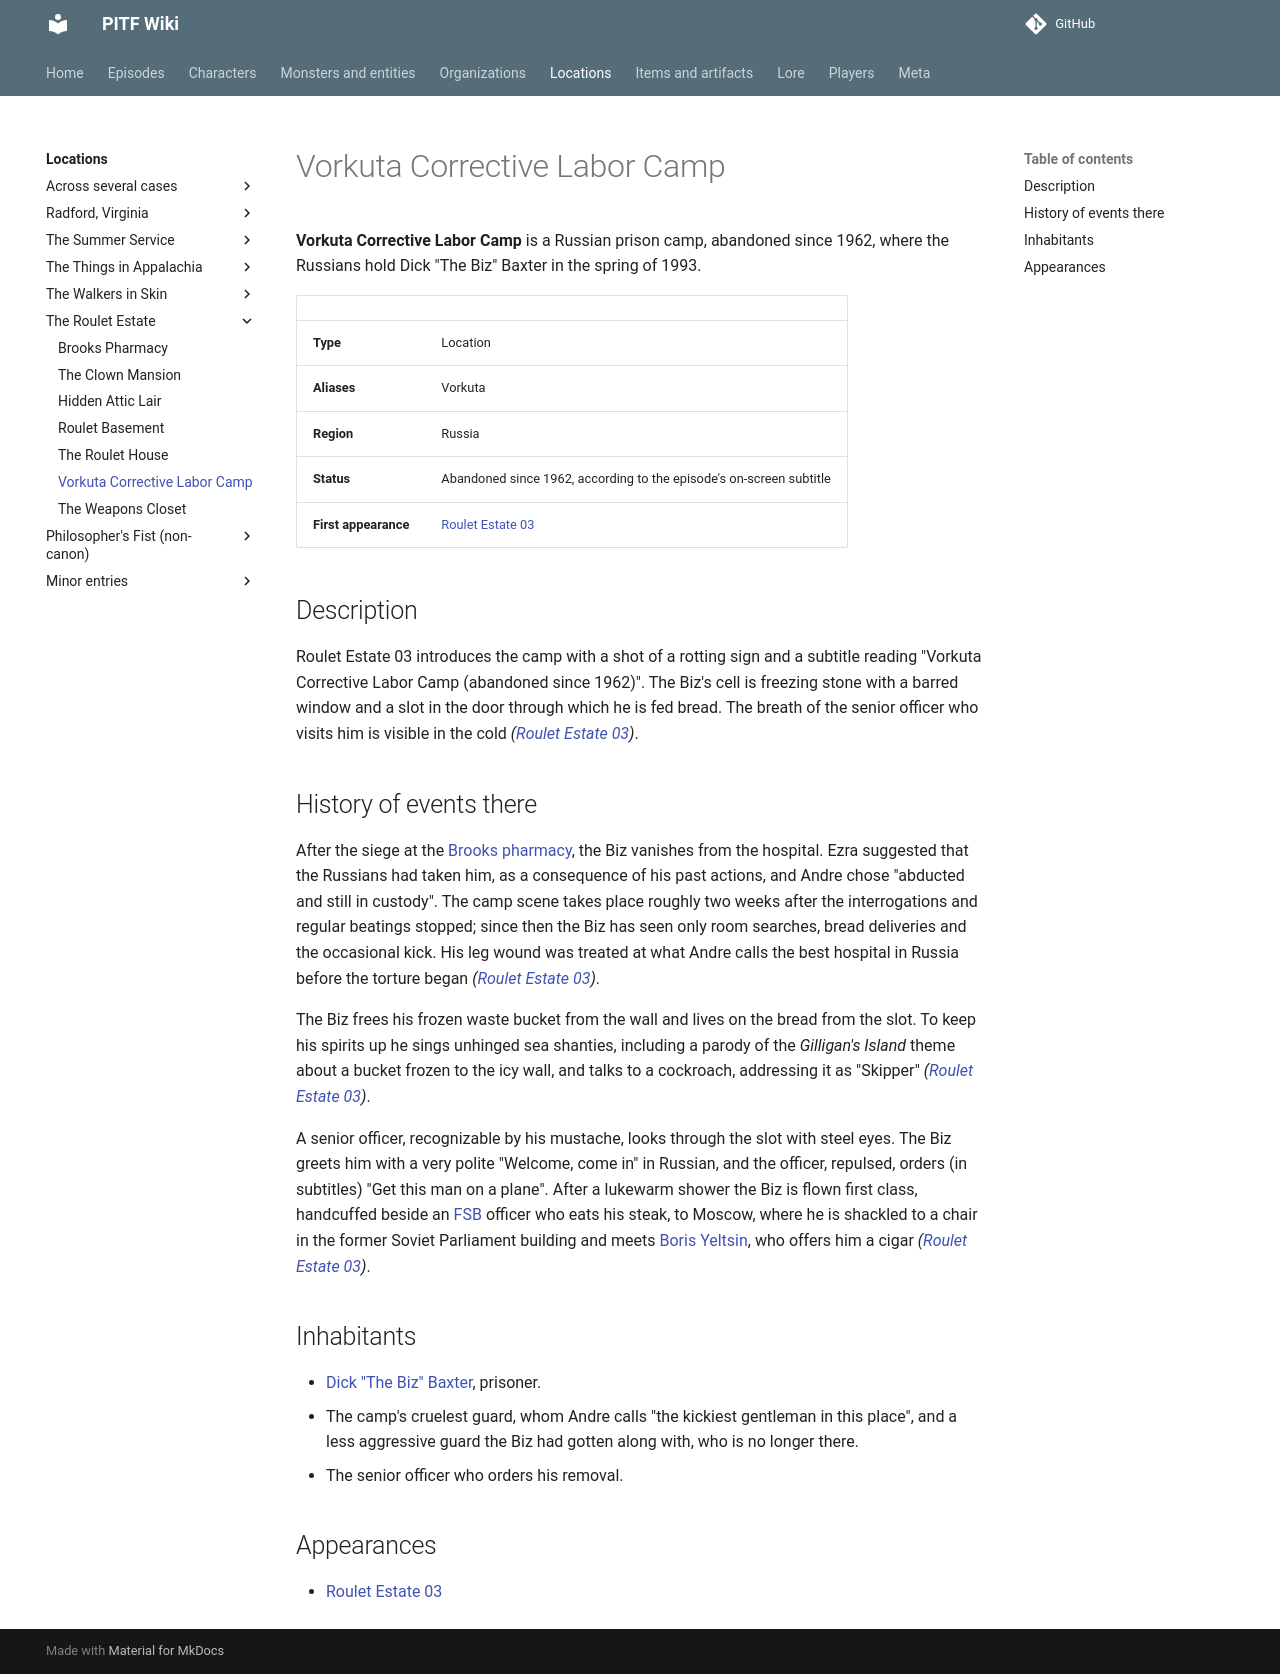

repository: AndreTInfante/pitf-wiki · page: locations/vorkuta-corrective-labor-camp/index.html · generator: mkdocs

# Vorkuta Corrective Labor Camp

**Vorkuta Corrective Labor Camp** is a Russian prison camp, abandoned since 1962, where the Russians hold Dick "The Biz" Baxter in the spring of 1993.

| | |
|---|---|
| **Type** | Location |
| **Aliases** | Vorkuta |
| **Region** | Russia |
| **Status** | Abandoned since 1962, according to the episode's on-screen subtitle |
| **First appearance** | [Roulet Estate 03](../episodes/roulet-estate/03.md) |

## Description

Roulet Estate 03 introduces the camp with a shot of a rotting sign and a subtitle reading "Vorkuta Corrective Labor Camp (abandoned since 1962)". The Biz's cell is freezing stone with a barred window and a slot in the door through which he is fed bread. The breath of the senior officer who visits him is visible in the cold *([Roulet Estate 03](../episodes/roulet-estate/03.md))*.

## History of events there

After the siege at the [Brooks pharmacy](brooks-pharmacy.md), the Biz vanishes from the hospital. Ezra suggested that the Russians had taken him, as a consequence of his past actions, and Andre chose "abducted and still in custody". The camp scene takes place roughly two weeks after the interrogations and regular beatings stopped; since then the Biz has seen only room searches, bread deliveries and the occasional kick. His leg wound was treated at what Andre calls the best hospital in Russia before the torture began *([Roulet Estate 03](../episodes/roulet-estate/03.md))*.

The Biz frees his frozen waste bucket from the wall and lives on the bread from the slot. To keep his spirits up he sings unhinged sea shanties, including a parody of the *Gilligan's Island* theme about a bucket frozen to the icy wall, and talks to a cockroach, addressing it as "Skipper" *([Roulet Estate 03](../episodes/roulet-estate/03.md))*.

A senior officer, recognizable by his mustache, looks through the slot with steel eyes. The Biz greets him with a very polite "Welcome, come in" in Russian, and the officer, repulsed, orders (in subtitles) "Get this man on a plane". After a lukewarm shower the Biz is flown first class, handcuffed beside an [FSB](../organizations/fsb.md) officer who eats his steak, to Moscow, where he is shackled to a chair in the former Soviet Parliament building and meets [Boris Yeltsin](../characters/boris-yeltsin.md), who offers him a cigar *([Roulet Estate 03](../episodes/roulet-estate/03.md))*.

## Inhabitants

- [Dick "The Biz" Baxter](../characters/dick-baxter.md), prisoner.
- The camp's cruelest guard, whom Andre calls "the kickiest gentleman in this place", and a less aggressive guard the Biz had gotten along with, who is no longer there.
- The senior officer who orders his removal.

## Appearances

- [Roulet Estate 03](../episodes/roulet-estate/03.md)
